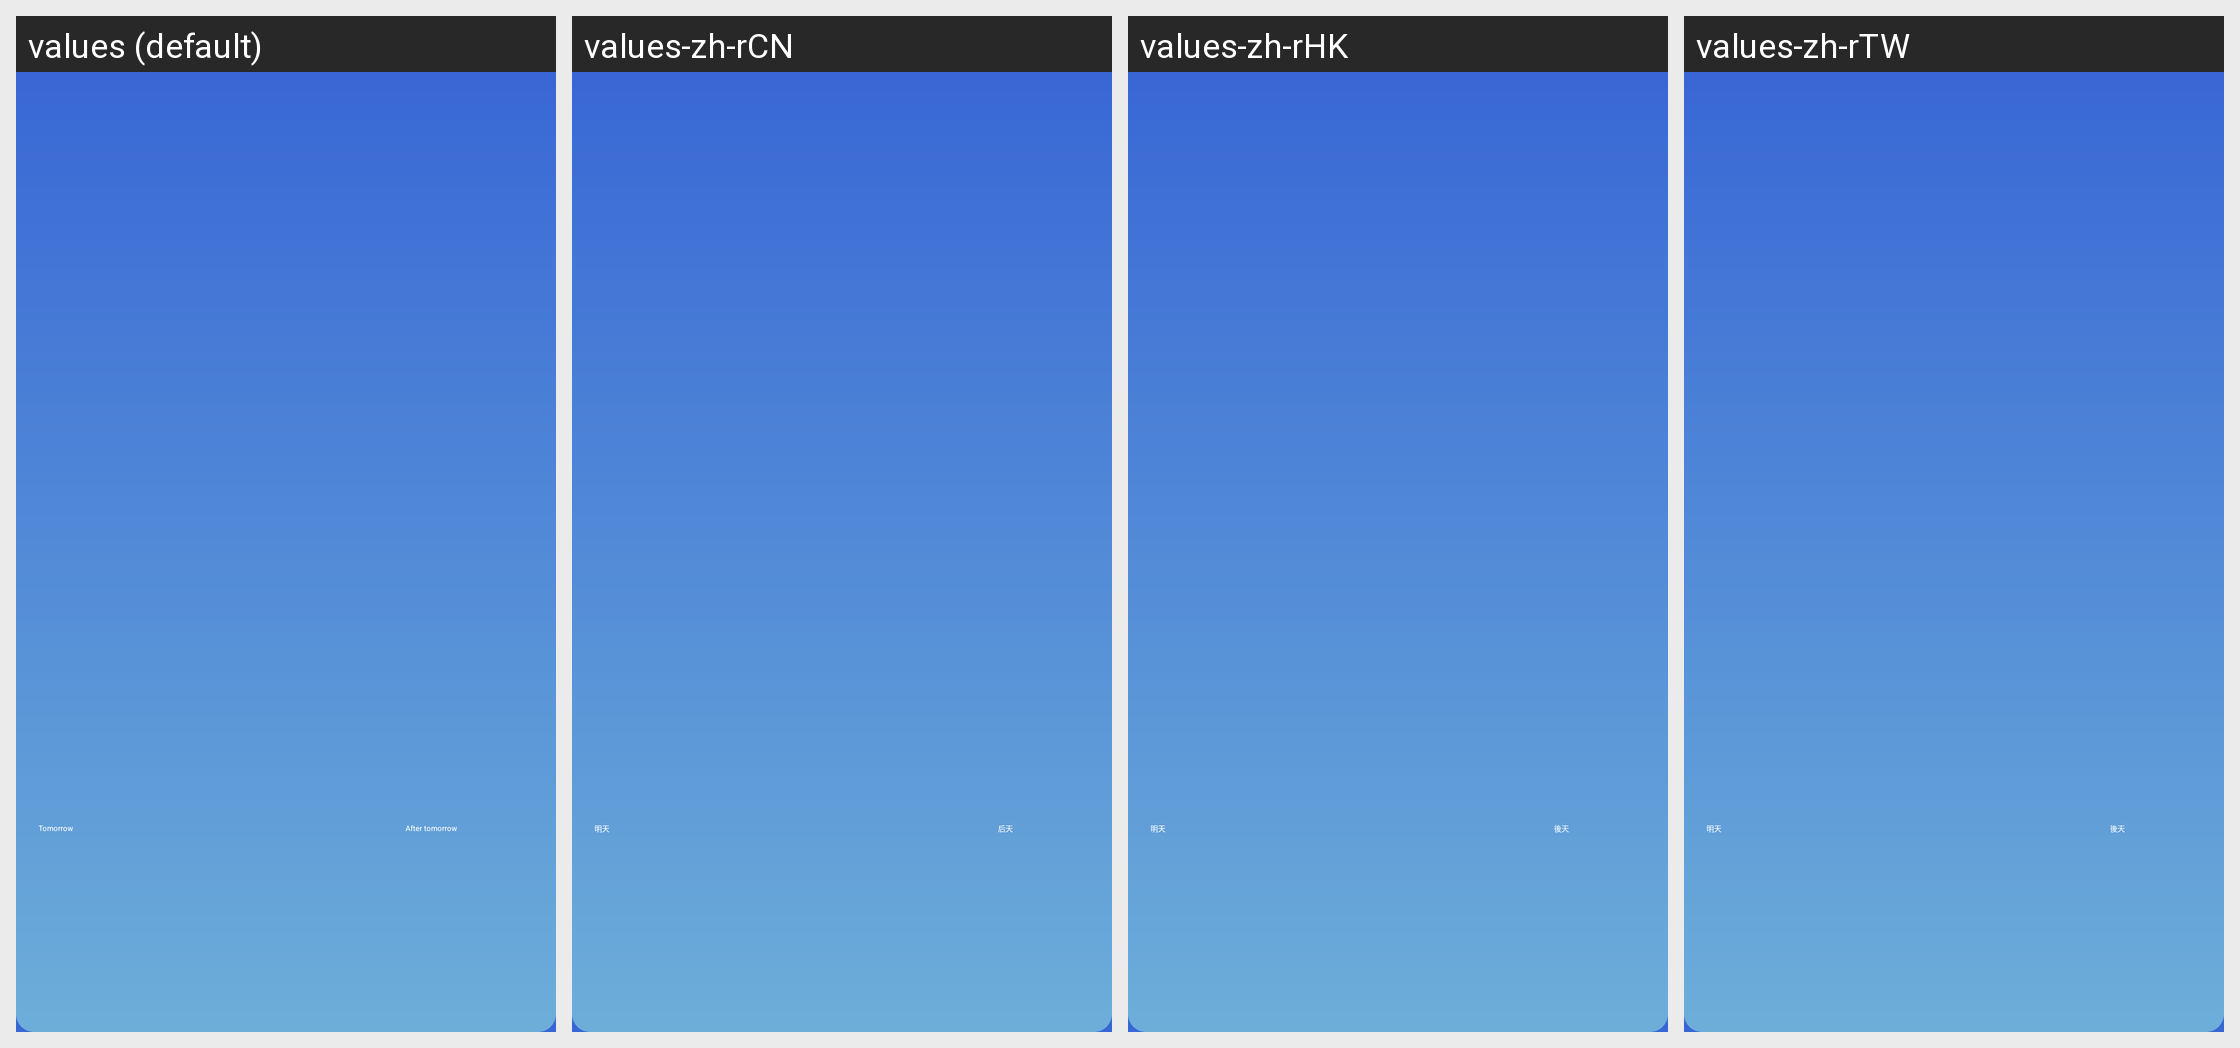

The same Android screen rendered under several of its app's locales, left to right. List the strings drawn on it with the default value and each locale's translation.
Android screen res/layout/today_weather_widget_medium.xml rendered under 4 locales, left to right: values (default), values-zh-rCN, values-zh-rHK, values-zh-rTW. Device: Nexus 5 (rendered at 1080×1920; each locale shown at half size, 540×960, under a caption strip naming it); theme MySplashTheme.
Strings drawn on this screen, with the default value and each locale's value (text and hints the layout hard-codes, and strings that could not be matched under every locale, appear in the picture but are not listed):

widget_tomorrow
  values: Tomorrow
  values-zh-rCN: 明天
  values-zh-rHK: 明天
  values-zh-rTW: 明天

widget_after_tomorrow
  values: After tomorrow
  values-zh-rCN: 后天
  values-zh-rHK: 後天
  values-zh-rTW: 後天
